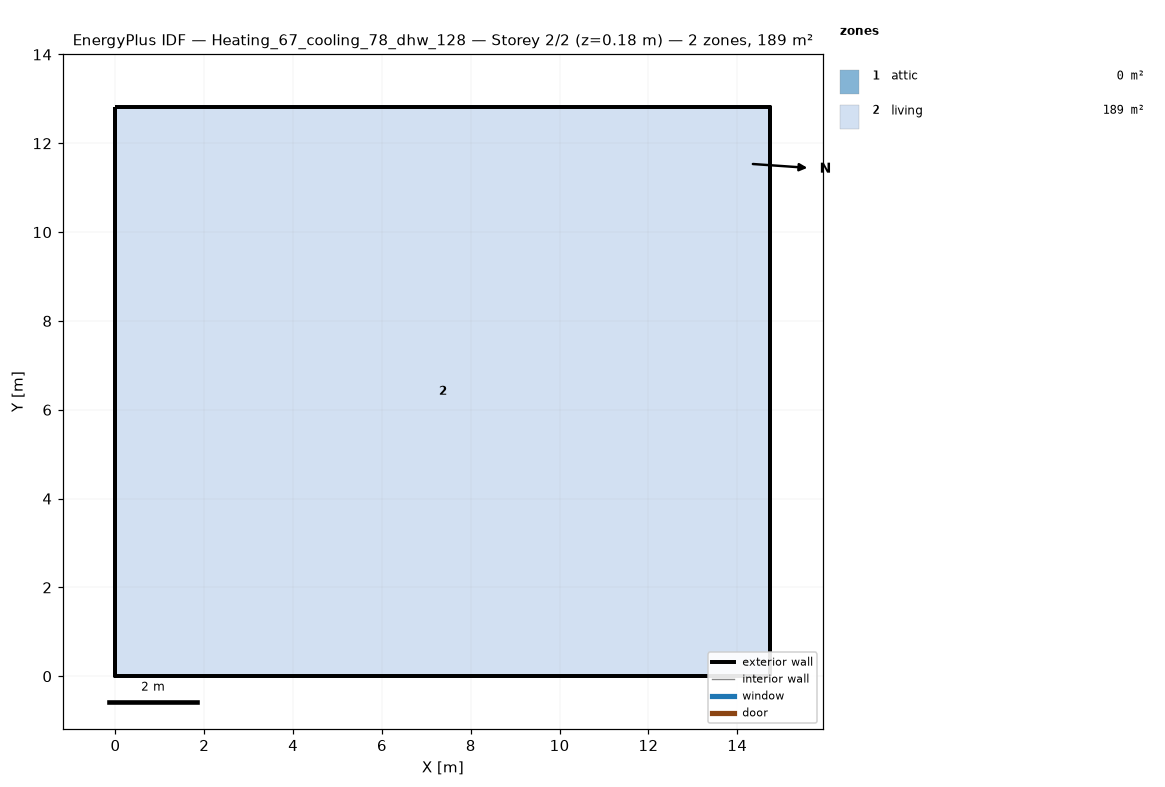
=== STOREY PLAN SPEC (per zone: floor XY polygon, exterior-wall plan segments, windows/doors) ===
zone 1: attic  (0.0 m²)
  exterior wall: (14.74, 0.00) – (14.74, 12.82) – (14.74, 6.41)  [19.2 m]
  exterior wall: (0.00, 12.82) – (0.00, 0.00) – (0.00, 6.41)  [19.2 m]
zone 2: living  (189.1 m²)
  floor: (0.00, 0.00) (0.00, 12.82) (14.74, 12.82) (14.74, 0.00)
  exterior wall: (0.00, 0.00) – (14.74, 0.00)  [14.7 m]
  exterior wall: (14.74, 0.00) – (14.74, 12.82)  [12.8 m]
  exterior wall: (14.74, 12.82) – (0.00, 12.82)  [14.7 m]
  exterior wall: (0.00, 12.82) – (0.00, 0.00)  [12.8 m]

=== DERIVED (storey summary) ===
Building: Heating_67_cooling_78_dhw_128
Storey: 2 of 2  (floor level z = 0.18 m)
Storey gross floor area: 189.1 m²
Zones on this storey: 2
  - attic: floor 0.0 m²; exterior wall 38.5 m (17.6 m²); WWR 0.0%
  - living: floor 189.1 m²; exterior wall 55.1 m (134.4 m²); WWR 0.0%
Zone adjacency: (none detected)